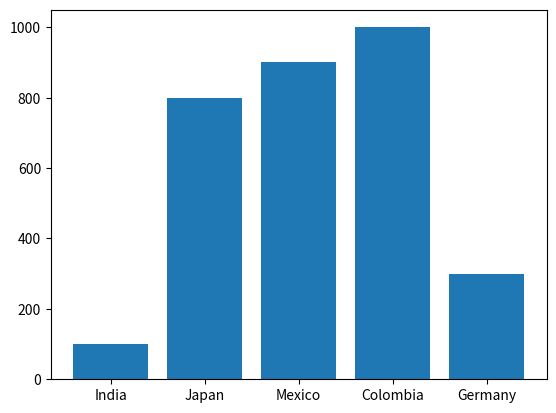

Recreate this plot in Python.
import matplotlib.pyplot as plt
import numpy as np

country = ['India', 'Japan', 'Mexico', 'Colombia', 'Germany']
population = [100, 800, 900, 1000, 300]

plt.bar(country, population)
plt.show()